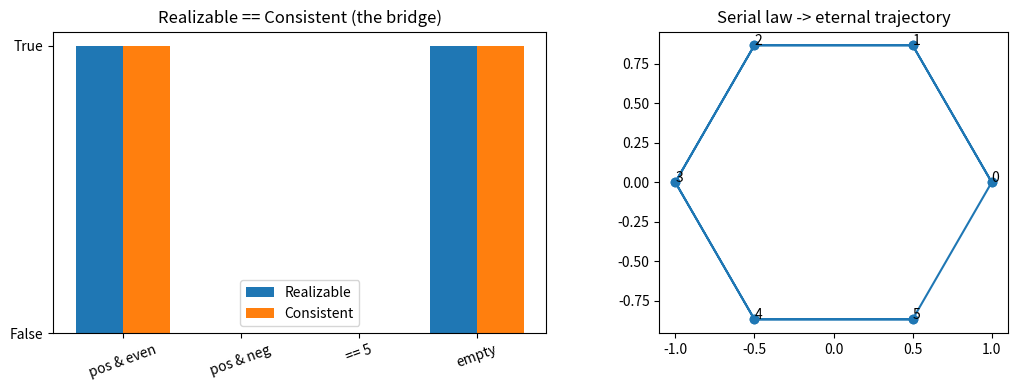

This figure's Python source:
"""Visualization: the bridge as a truth table, and a trajectory orbit.

Generates two panels with matplotlib:
  (left)  a grid over example theories showing Realizable == Consistent;
  (right) the cyclic trajectory produced by a serial step relation."""
from typing import Callable, List, Sequence, TypeVar
import math
import matplotlib.pyplot as plt

Law = Callable[[int], bool]


def is_model(theory: List[Law], s: int) -> bool:
    return all(law(s) for law in theory)


def realizable(theory: List[Law], space: Sequence[int]) -> bool:
    return any(is_model(theory, s) for s in space)


def consistent(theory: List[Law], space: Sequence[int]) -> bool:
    return not all(False for s in space if is_model(theory, s))


def main() -> None:
    space = list(range(-3, 4))
    theories = {
        "pos & even": [lambda s: s > 0, lambda s: s % 2 == 0],
        "pos & neg": [lambda s: s > 0, lambda s: s < 0],
        "== 5": [lambda s: s == 5],
        "empty": [],
    }
    fig, (ax0, ax1) = plt.subplots(1, 2, figsize=(11, 4))

    names = list(theories)
    rvals = [1 if realizable(theories[n], space) else 0 for n in names]
    cvals = [1 if consistent(theories[n], space) else 0 for n in names]
    x = range(len(names))
    ax0.bar([i - 0.2 for i in x], rvals, width=0.4, label="Realizable")
    ax0.bar([i + 0.2 for i in x], cvals, width=0.4, label="Consistent")
    ax0.set_xticks(list(x))
    ax0.set_xticklabels(names, rotation=20)
    ax0.set_yticks([0, 1])
    ax0.set_yticklabels(["False", "True"])
    ax0.set_title("Realizable == Consistent (the bridge)")
    ax0.legend()

    # serial cyclic relation s -> (s+1) mod 6, trajectory orbit
    n = 6
    pts = [(math.cos(2 * math.pi * k / n), math.sin(2 * math.pi * k / n)) for k in range(n)]
    traj = [0]
    for _ in range(11):
        traj.append((traj[-1] + 1) % n)
    xs = [pts[k][0] for k in traj]
    ys = [pts[k][1] for k in traj]
    ax1.plot(xs, ys, "-o")
    for k, (px, py) in enumerate(pts):
        ax1.annotate(str(k), (px, py))
    ax1.set_aspect("equal")
    ax1.set_title("Serial law -> eternal trajectory")
    fig.tight_layout()
    fig.savefig("logic_physics_bridge.png", dpi=150)
    print("wrote logic_physics_bridge.png")


if __name__ == "__main__":
    main()
